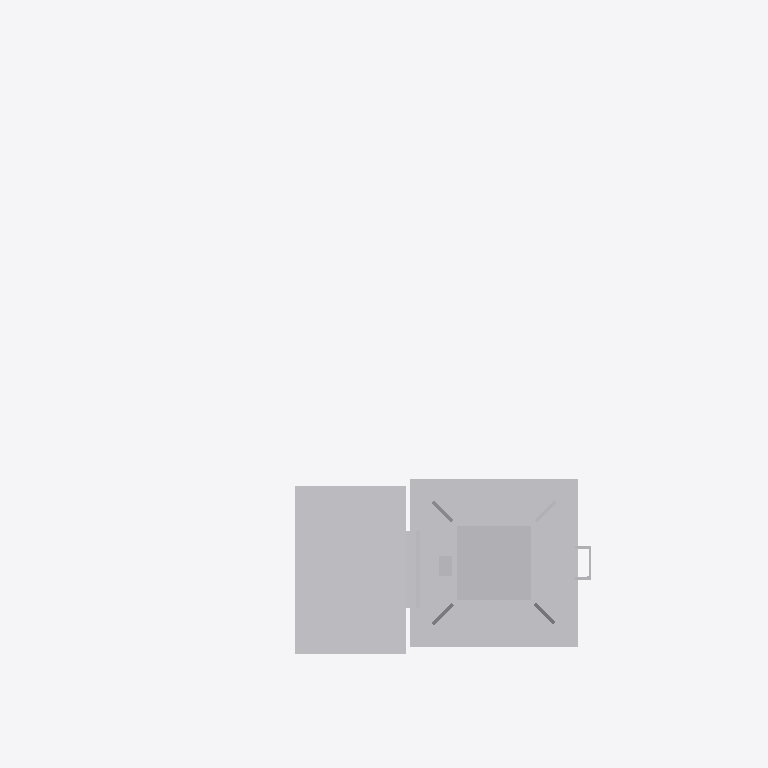
Plan cut of the same IFC building model at storey 'Ebene 1' (level 0.00 m, cut at 1.40 m), seen from above with north up, elements coloured by IFC class: 1 other element (light grey). Cut surfaces are drawn darker.
Extent 2.1 m × 1.6 m × 5.6 m (x, y, z). Storeys (1): Ebene 1 at 0.00 m. Elements (1): 1 IfcBuildingElementProxy.

HEADER;
FILE_DESCRIPTION(('ViewDefinition [CoordinationView_V2.0]'),'2;1');
FILE_NAME('','2022-09-20T13:02:23',(''),(''),'The EXPRESS Data Manager Version 5.02.0100.07 : ','20211019_1515(x64) - Exporter 20.2.60.15 - Defau','');
FILE_SCHEMA(('IFC2X3'));
ENDSEC;
DATA;
#104=IFCPROJECT('2mnJwwg1XCk83r3pxtiCt_',#41,'',$,$,'','',(#96),#91);
#24038=IFCSITE('2mnJwwg1XCk83r3pxtiCty',#41,'Default',$,$,#24035,$,$,.ELEMENT.,(42,24,53,508911),(-71,-15,-29,-58837),0.0,$,$);
#114=IFCBUILDING('2mnJwwg1XCk83r3pxtiCt$',#41,'',$,$,#32,$,'',.ELEMENT.,$,$,$);
#123=IFCBUILDINGSTOREY('2mnJwwg1XCk83r3pu8JpI1',#41,'Ebene 1',$,'Ebene:Ebene 1',#121,$,'Ebene 1',.ELEMENT.,0.0);
#24001=IFCBUILDINGELEMENTPROXY('2fqCrJOVf1WwrIG9$FEshC',#41,'S 8000.5.7-20_M3500-A1000-Zu-VS-R_LOD200-300:S 8000.5.7-20_M3500-A1000-Zu-VS-R_LOD200-300:3345',$,'S 8000.5.7-20_M3500-A1000-Zu-VS-R_LOD200-300:S 8000.5.7-20_M3500-A1000-Zu-VS-R_LOD200-300',#23999,#23994,'3345',$);
ENDSEC;
